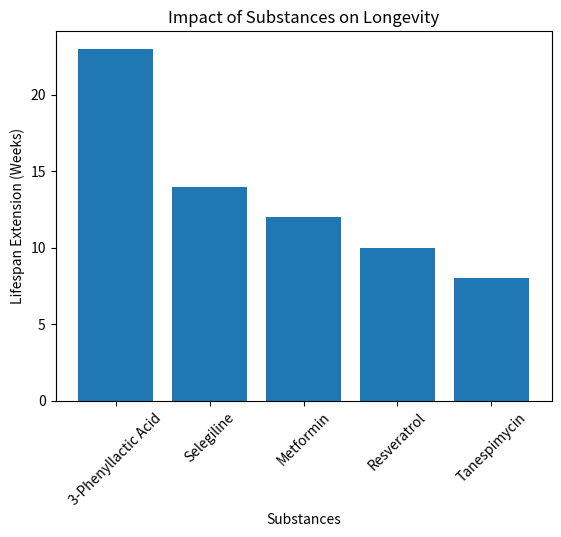

Here is the Python script that generated this plot:
import pandas as pd

# Sample data for analysis
data = {
    'Substance': ['3-Phenyllactic Acid', 'Selegiline', 'Metformin', 'Resveratrol', 'Tanespimycin'],
    'Lifespan Extension (Weeks)': [23, 14, 12, 10, 8]
}
df = pd.DataFrame(data)

# Display the dataframe
df

# Plotting the data
import matplotlib.pyplot as plt

plt.bar(df['Substance'], df['Lifespan Extension (Weeks)'])
plt.title('Impact of Substances on Longevity')
plt.xlabel('Substances')
plt.ylabel('Lifespan Extension (Weeks)')
plt.xticks(rotation=45)
plt.show()